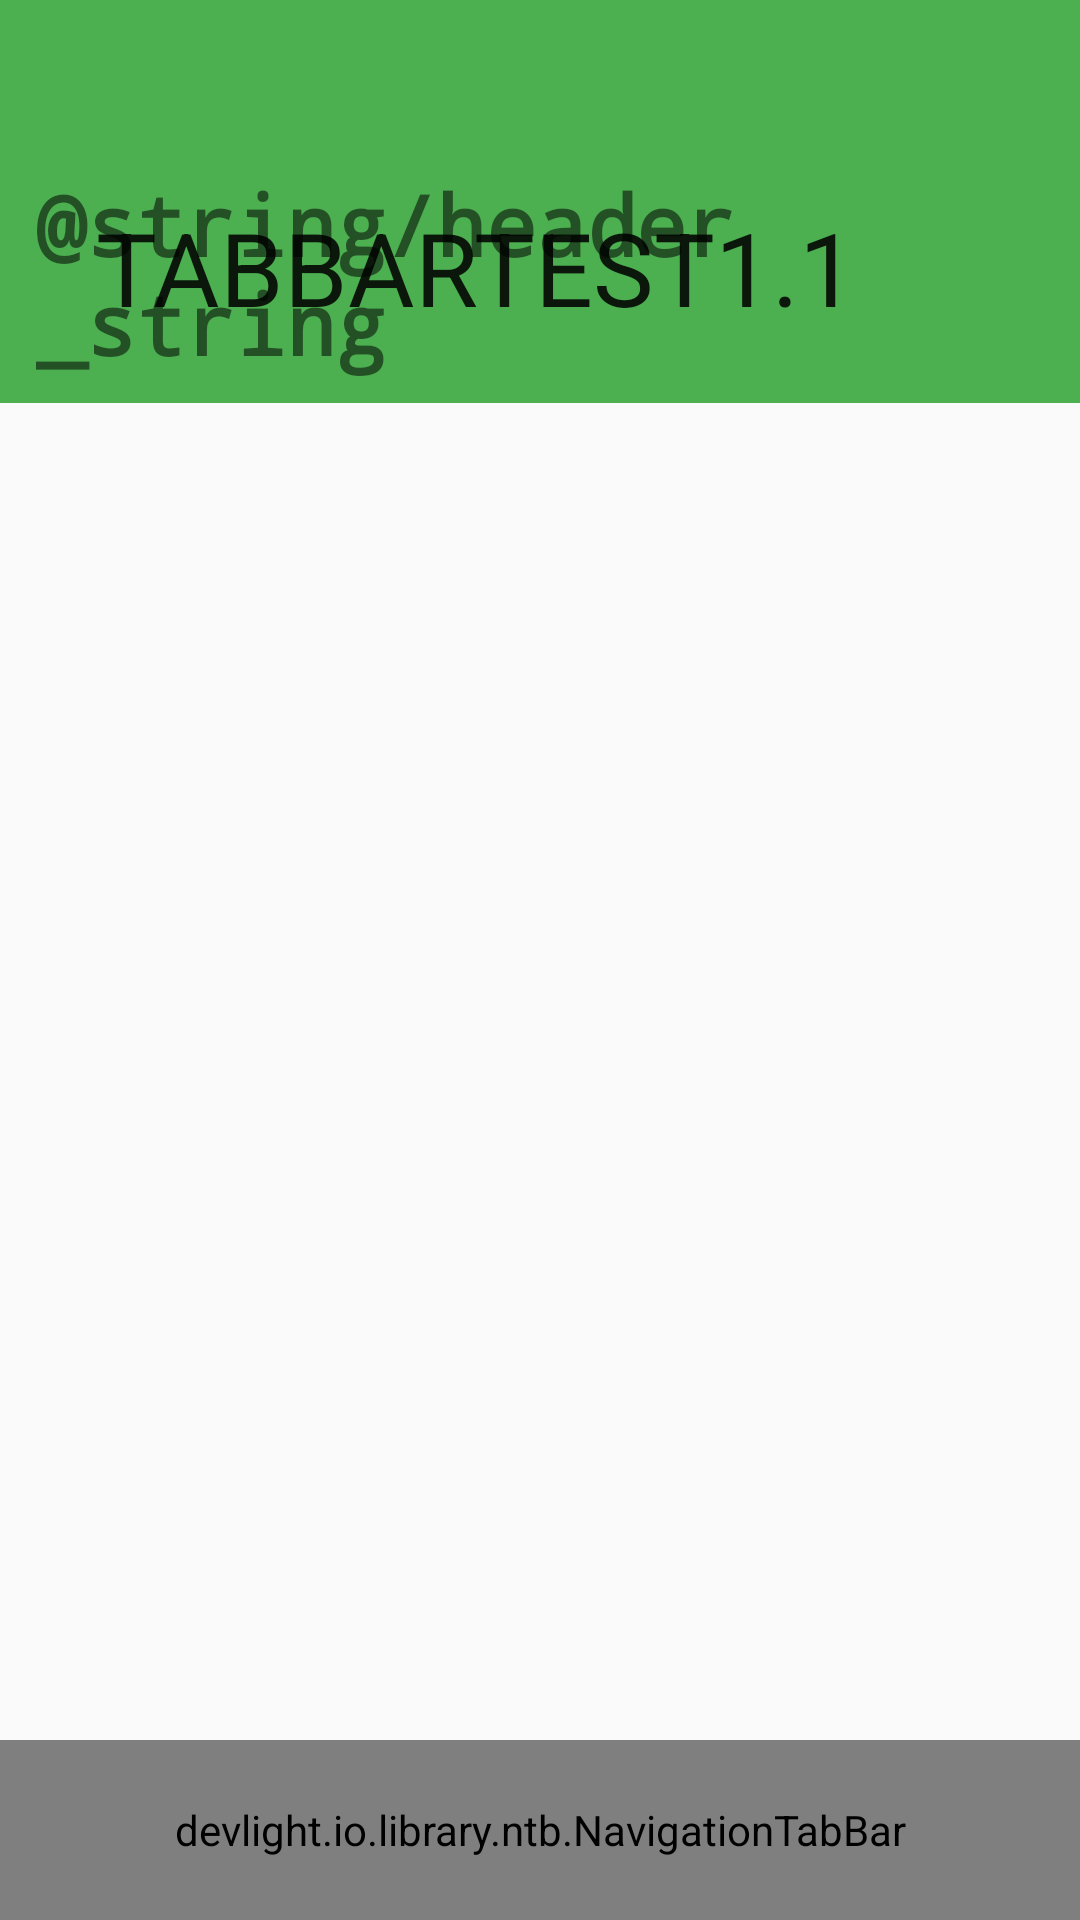

Write the Android layout XML for this screen, with the resource values it uses.
<!-- AndroidManifest.xml: application theme AppTheme -->
<!-- res/layout/activity_main.xml -->
<?xml version="1.0" encoding="utf-8"?>
<android.support.design.widget.CoordinatorLayout
    xmlns:android="http://schemas.android.com/apk/res/android"
    xmlns:app="http://schemas.android.com/apk/res-auto"
    xmlns:tools="http://schemas.android.com/tools"
    android:id="@+id/coordinator_layout"
    android:layout_width="match_parent"
    android:layout_height="match_parent"
    android:fitsSystemWindows="true">

    <android.support.design.widget.AppBarLayout
        android:layout_width="match_parent"
        android:layout_height="wrap_content">

        <android.support.design.widget.CollapsingToolbarLayout
            android:id="@+id/toolbar_layout"
            android:layout_width="match_parent"
            android:layout_height="match_parent"
            android:fitsSystemWindows="true"
            app:contentScrim="@color/colorPrimary"
            app:expandedTitleTextAppearance="@null"
            app:layout_scrollFlags="scroll|exitUntilCollapsed"
            app:title="@string/app_name">


            <TextView
                android:layout_width="match_parent"
                android:layout_height="wrap_content"
                android:layout_marginLeft="12dp"
                android:layout_marginBottom="8dp"
                android:layout_marginTop="56dp"
                android:layout_gravity="bottom"
                android:text="@string/header_string"
                android:textSize="28dp"
                android:textStyle="bold"
                android:textColor="@color/md_white_1000"
                android:typeface="monospace"
                app:layout_collapseMode="parallax"/>

            <android.support.v7.widget.Toolbar
                android:id="@+id/toolbar"
                android:layout_width="match_parent"
                android:layout_height="?attr/actionBarSize"
                app:layout_collapseMode="pin" />
        </android.support.design.widget.CollapsingToolbarLayout>


    </android.support.design.widget.AppBarLayout>

    <android.support.v4.view.ViewPager
        android:id="@+id/view_pager"
        android:layout_width="match_parent"
        android:layout_height="wrap_content"
        app:layout_behavior="@string/appbar_scrolling_view_behavior"
        tools:layout_editor_absoluteY="435dp" />

    <devlight.io.library.ntb.NavigationTabBar
        android:id="@+id/ntb_horizontal"
        android:layout_width="match_parent"
        android:layout_height="60dp"
        android:layout_gravity="bottom"
        app:ntb_bg_color="@color/navigationBarColor"
        app:ntb_typeface="fonts/agency.ttf"/>


</android.support.design.widget.CoordinatorLayout>
<!-- resources referenced by this layout -->
<resources>
  <color name="colorPrimary">#4caf50</color>
  <color name="navigationBarColor">#ffffff</color>
  <string name="app_name">TABBARTEST1.1</string>
  <style name="AppTheme" parent="Theme.AppCompat.Light.NoActionBar">
          
          <item name="colorPrimary">@color/colorPrimary</item>
          <item name="colorPrimaryDark">@color/colorPrimaryDark</item>
          <item name="colorAccent">@color/colorAccent</item>
      </style>
  <color name="colorPrimaryDark">#388e3c</color>
  <color name="colorAccent">#ff5722</color>
</resources>
